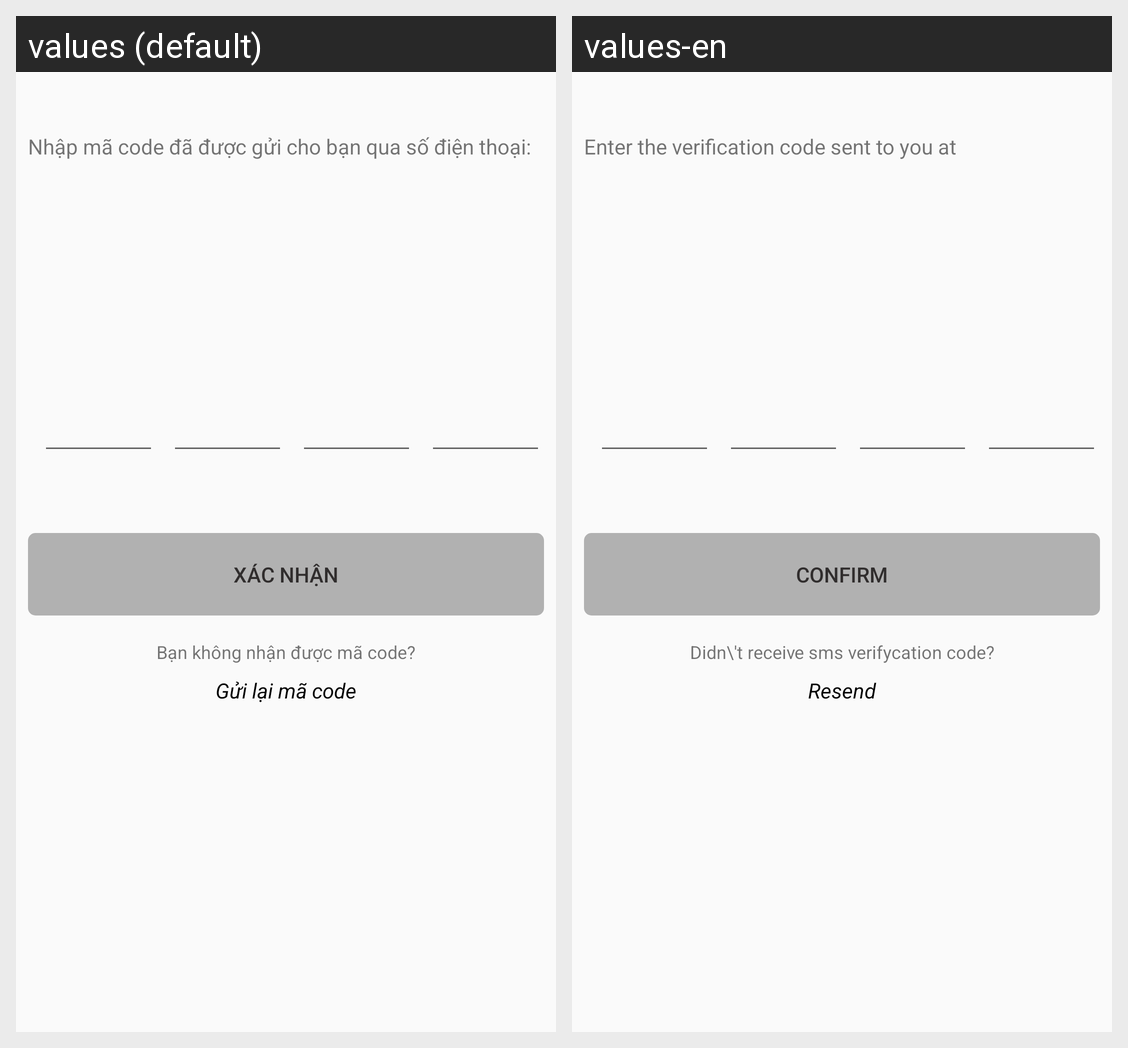

For this localized Android screen grid, give each drawn string resource with its value in every locale shown.
Android screen res/layout/activity_verify.xml rendered under 2 locales, left to right: values (default), values-en. Device: Nexus 5 (rendered at 1080×1920; each locale shown at half size, 540×960, under a caption strip naming it); theme AppTheme.
Strings drawn on this screen, with the default value and each locale's value (text and hints the layout hard-codes, and strings that could not be matched under every locale, appear in the picture but are not listed):

your_code_sent_to_phone_number
  values: Nhập mã code đã được gửi cho bạn qua số điện thoại:
  values-en: Enter the verification code sent to you at

confirm
  values: Xác nhận
  values-en: Confirm

code_not_send
  values: Bạn không nhận được mã code?
  values-en: Didn\'t receive sms verifycation code?

resend
  values: Gửi lại mã code
  values-en: Resend
